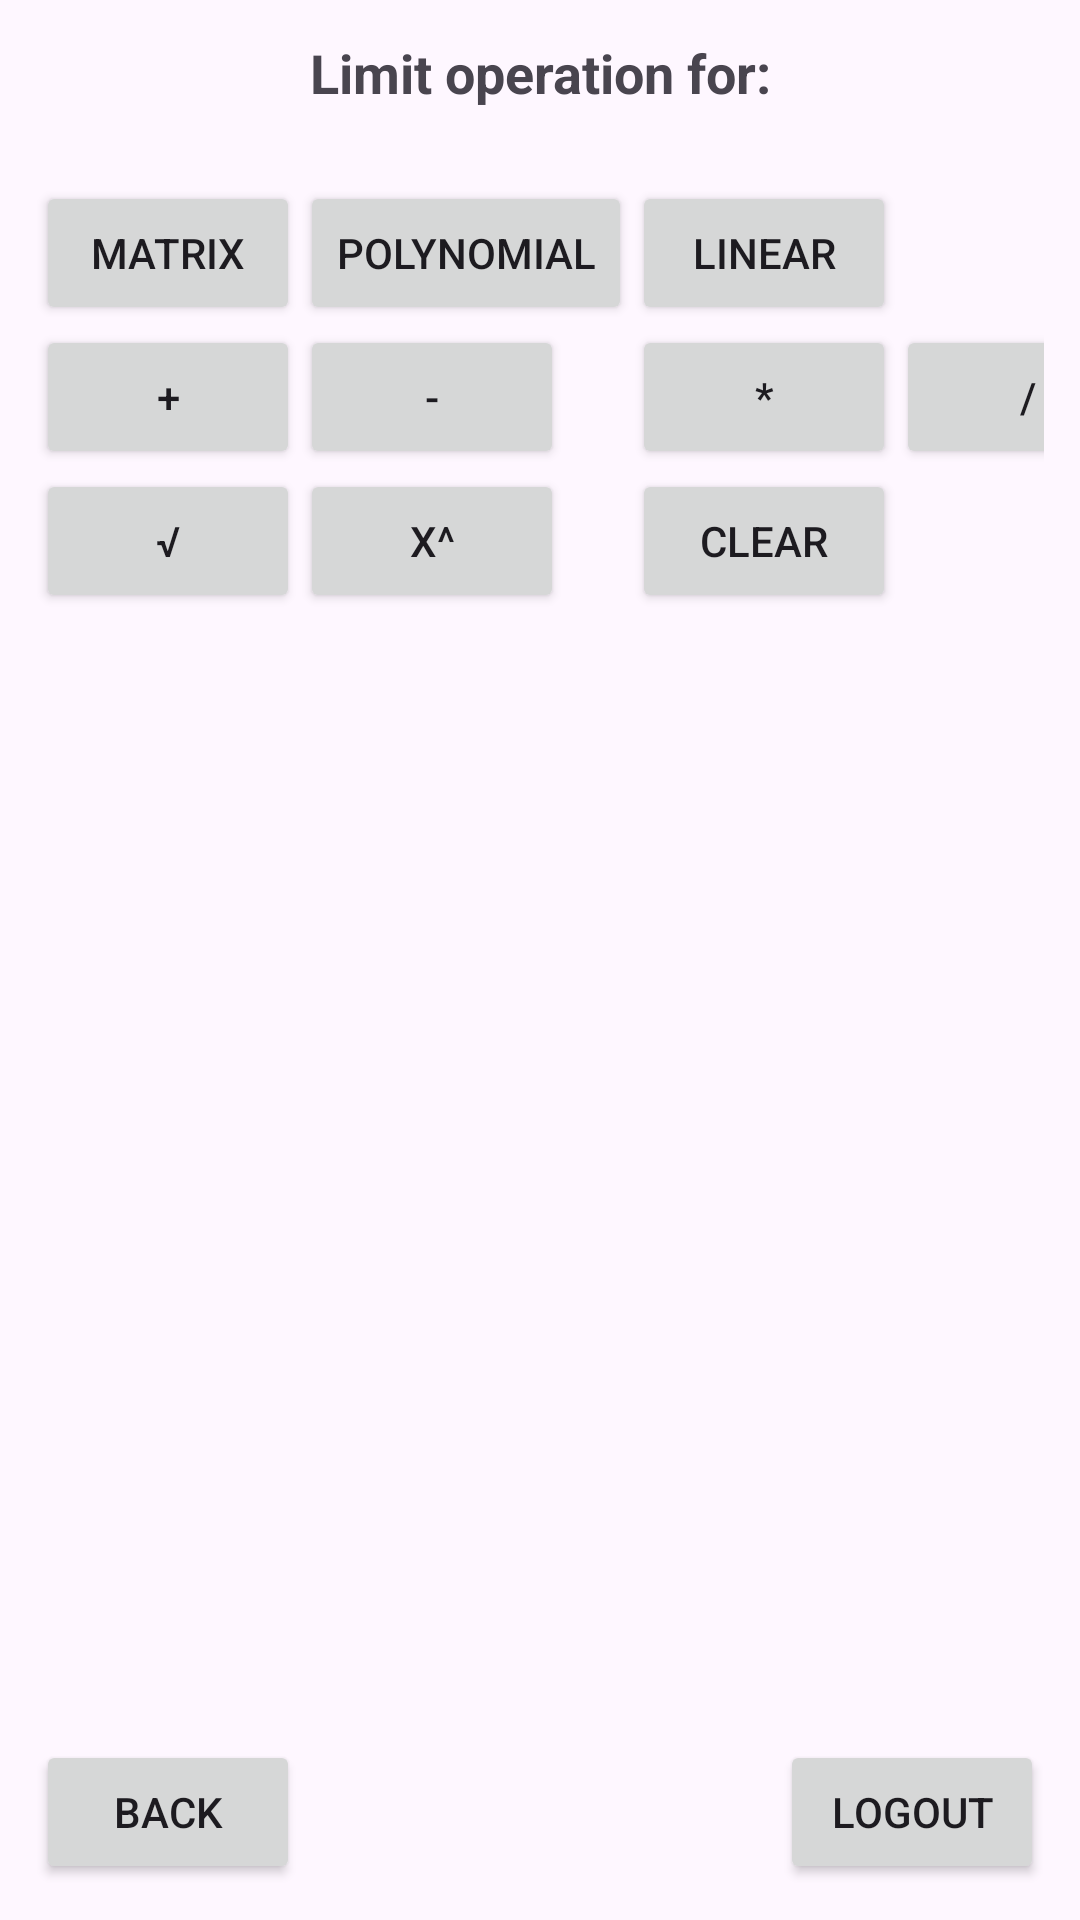

Layout XML and referenced resources for this Android screen:
<!-- AndroidManifest.xml: application theme Theme.Calculator -->
<!-- res/layout/activity_limit_operation_user.xml -->
<RelativeLayout xmlns:android="http://schemas.android.com/apk/res/android"
    android:layout_width="match_parent"
    android:layout_height="match_parent"
    android:padding="12dp">

    
    <TextView
        android:id="@+id/tv_limit_message"
        android:layout_width="match_parent"
        android:layout_height="wrap_content"
        android:text="Limit operation for:"
        android:textSize="18sp"
        android:textStyle="bold"
        android:gravity="center"
        android:layout_marginBottom="12dp" />

    
    <Button
        android:id="@+id/btn_back"
        android:layout_width="wrap_content"
        android:layout_height="wrap_content"
        android:text="Back"
        android:layout_alignParentBottom="true"
        android:layout_alignParentStart="true"/>

    
    <Button
        android:id="@+id/btn_logout"
        android:layout_width="wrap_content"
        android:layout_height="wrap_content"
        android:text="Logout"
        android:layout_alignParentBottom="true"
        android:layout_alignParentEnd="true"/>

    
    <GridLayout
        android:id="@+id/grid_operations"
        android:layout_width="match_parent"
        android:layout_height="wrap_content"
        android:layout_below="@id/tv_limit_message"
        android:layout_above="@id/btn_back"
        android:columnCount="4"
        android:layout_marginTop="12dp">

        <Button android:text="MATRIX" android:id="@+id/btn_mat"/>
        <Button android:text="POLYNOMIAL" android:id="@+id/btn_poly"/>
        <Button android:text="LINEAR" android:id="@+id/btn_lin"/>
        <View android:layout_width="0dp" android:layout_height="0dp"/>

        <Button android:text="+" android:id="@+id/btn_add"/>
        <Button android:text="-" android:id="@+id/btn_subtract"/>
        <Button android:text="*" android:id="@+id/btn_multiply"/>
        <Button android:text="/" android:id="@+id/btn_divide"/>

        <Button android:text="√" android:id="@+id/btn_sqrt"/>
        <Button android:text="x^" android:id="@+id/btn_x_pow"/>
        <Button android:text="Clear" android:id="@+id/btn_clear"/>
        <View android:layout_width="0dp" android:layout_height="0dp"/>
    </GridLayout>
</RelativeLayout>
<!-- resources referenced by this layout -->
<resources>
  <style name="Theme.Calculator" parent="Theme.Material3.DayNight.NoActionBar">
          
          <item name="colorPrimary">@color/primary</item>
          <item name="colorOnPrimary">@color/white</item>
          <item name="colorSurface">@color/surface</item>
          <item name="colorOnSurface">@color/onSurface</item>
          <item name="colorAccent">@color/accent</item>
          <item name="android:statusBarColor">@color/primaryVariant</item>
      </style>
  <color name="primary">#1E88E5</color>
  <color name="white">#FFFFFFFF</color>
  <color name="surface">#F5F7FA</color>
  <color name="onSurface">#222222</color>
  <color name="accent">#FFB300</color>
  <color name="primaryVariant">#1565C0</color>
</resources>
